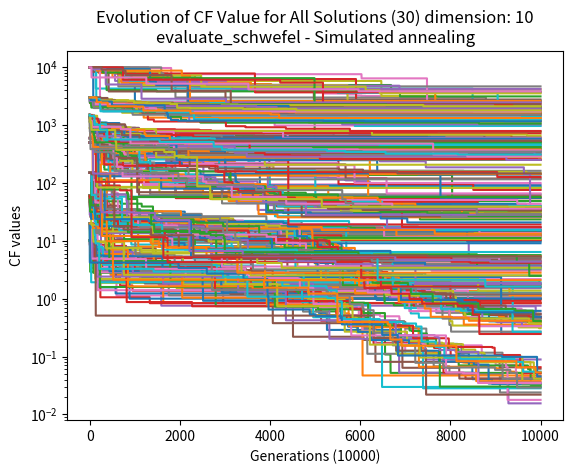

Write Python code to recreate this figure.
import math
import random
import matplotlib.pyplot as plt
import time
import statistics

all_searches_arrays = []
all_searches_arrays_best_values = []
cumulative_comp_list = []

mini1: int
mini2: int

"""             
DISCLAIMER:     
this project was done by multiple terrestrials:
[redacted]
[redacted]
[redacted]
[redacted]
"""

def generate_random_numbers(dim, ran):
    result = []
    for index in range(dim):
        result.append(random.uniform(-ran, ran))
    return result


def evaluate_de_jong(listo):
    result = 0
    for arg in listo:
        result += math.pow(arg, 2)
    return result


def evaluate_de_jong_sec(listo):
    result = 0
    args = listo
    for index in range(len(args) - 1):
        curr_value = args[index]
        next_value = args[index + 1]
        result += 100 * \
                  math.pow((math.pow(curr_value, 2) - next_value), 2) + \
                  math.pow((1 - curr_value), 2)
    return result


def evaluate_schwefel(listo):
    result = 0
    for i in range(len(listo)):
        result += -listo[i] * math.sin(math.sqrt(abs(listo[i])))
    return 418.9829 * len(listo) - result


def random_searcher(func, dim, ran, search, ite):
    cf_results_list = []
    cf_result = search
    for i in range(ite):
        listo = generate_random_numbers(dim, ran)
        res = func(listo)
        if res < cf_result:
            cf_results_list.append(res)
            cf_result = res
        else:
            cf_results_list.append(cf_result)
    all_searches_arrays.append(cf_results_list)
    all_searches_arrays_best_values.append(cf_result)


def simulated_annealinger(func, dim, ran, search, ite):
    """Peforms simulated annealing to find a solution
        best params for each function (as far as tested):
        dejong1 5D, alpha:0.97 init_temp:800
        dejong1 10D, alpha:0.96 init_temp:800
        dejong2 5D, alpha:0.97 init_temp:800
        dejong2 10D, alpha:0.97 init_temp:800
        swaf 5D, alpha:0.99 init_temp:1000
        swaf 10D, alpha:0.99 init_temp:1000
    """

    fes_count = ite
    neighbor_call_count = 10
    alpha = 0.99
    initial_temp = 1000
    final_temp = 0.01
    current_temp = initial_temp

    cf_results_list = []
    evolved_values = []

    listo = generate_random_numbers(dim, ran)
    current_state = listo
    solution_value = func(current_state)
    best_solution_value = search
    evolved_values.append(best_solution_value)

    while fes_count > 0:
        for _ in range(neighbor_call_count):
            fes_count -= 1
            neighbor = get_neighbors(current_state, ran)
            neighbor_value = func(neighbor)
            cost_diff = solution_value - neighbor_value

            if cost_diff > 0:
                current_state = neighbor
                solution_value = neighbor_value
                if solution_value < best_solution_value:
                    best_solution_value = solution_value
            else:
                probab_that_we_accept_worse_solution = math.exp(cost_diff / current_temp)
                if random.uniform(0, 1) < probab_that_we_accept_worse_solution:
                    current_state = neighbor
                    solution_value = neighbor_value

            cf_results_list.append(solution_value)
            evolved_values.append(best_solution_value)

        if current_temp > final_temp:
            current_temp = initial_temp * alpha ** ((ite - fes_count) / neighbor_call_count)
    all_searches_arrays.append(evolved_values)
    all_searches_arrays_best_values.append(min(evolved_values))


def get_neighbors(state, rang):
    """Returns neighbors of the argument state for your solution."""
    nbr = []
    for s in state:
        new_val = random.gauss(s, rang / 10)
        while new_val > rang or new_val < -rang:
            new_val = random.gauss(s, rang / 10)
        nbr.append(new_val)
    return nbr


def ploter(ite, runs, dim, m_name, caller):
    field_cumulative = []
    cumulant = 0
    for j in range(ite):
        for i in range(runs):
            cumulant += all_searches_arrays[i][j]
        field_cumulative.append(cumulant / len(all_searches_arrays))
        cumulant = 0

    xlabtext = "Generations (" + str(ite) + ")"

    cumulative_comp_list.append(field_cumulative)

    plotx = plt
    plotx.plot(field_cumulative)
    plotx.title("Average convergence (" + str(runs) + ") dimension: " +
                str(dim) + "\n" + m_name + " - " + caller)
    plotx.xlabel(xlabtext)
    plotx.yscale("log")
    plotx.ylabel("CF values")
    plotx.show()

    ploty = plt
    for data in all_searches_arrays:
        ploty.plot(data)
    ploty.title("Evolution of CF Value for All Solutions (" + str(runs) +
                ") dimension: " + str(dim) + "\n" + m_name + " - " + caller)
    ploty.xlabel(xlabtext)
    ploty.ylabel("CF values")
    ploty.show()


def runner(method: str, runs, func: int, dim, ran, search, shower, ite=10000):
    """
    Runs the specified algorithm with the given parameters.
    :param method: [RS for random search] [SA for sim. aneal.].
    :type method: int
    :param runs: The number of runs to perform.
    :type runs: int
    :param func: The method to use for the algorithm. [1: dejong] [2: dejong_sec] [3: swafel]
    :type func: str
    :param dim: The dimensionality of the input data.
    :type dim: int
    :param ran: The range of values for the input data.
    :type ran: int
    :param search: The initial most wanted value.
    :type search: int
    :param shower: True for statistics on || False to off
    :type shower: bool
    :param ite: The number of iterations.
    :type ite: int
    """
    cost_function: staticmethod
    if func == 1:
        cost_function = evaluate_de_jong
    elif func == 2:
        cost_function = evaluate_de_jong_sec
    else:
        cost_function = evaluate_schwefel

    testing_method: str
    if method == 'RS':
        testing_method = "Random search"
    elif method == 'SA':
        testing_method = "Simulated annealing"
    else:
        print("testing method not defined, bruh")
        return

    start = time.time()
    if testing_method == "Simulated annealing":
        for i in range(runs):
            simulated_annealinger(cost_function, dim, ran, search, ite)
    elif testing_method == "Random search":
        for i in range(runs):
            random_searcher(cost_function, dim, ran, search, ite)
    else:
        print("testing method not defined, bruh")
        return
    end = time.time() - start

    print(testing_method)
    if shower:
        print(cost_function.__name__ + " in " + str(runs) + " runs | " +
              str(dim) + " dimensions | " + str(ite) + " iterations | " +
              "range -" + str(ran) + " to +" + str(ran) + " | " +
              "search value " + str(search))
        ploter(ite, runs, dim, cost_function.__name__, testing_method)
    else:
        print(min(all_searches_arrays_best_values))

    statictron(testing_method, shower)
    print("(" + str(round(end, 3)) + " sec)\n")


def statictron(fu, shower):
    mini: int
    if fu == "Random search":
        global mini1
        mini1 = min(all_searches_arrays_best_values)
        mini = mini1
    else:
        global mini2
        mini2 = min(all_searches_arrays_best_values)
        mini = mini2
    maxi = max(all_searches_arrays_best_values)
    mean = statistics.mean(all_searches_arrays_best_values)
    medi = statistics.median(all_searches_arrays_best_values)

    if shower:
        print("min: " + str(mini) + " max: " + str(maxi) + " mean: " + str(mean) + " medi: " + str(medi))

    all_searches_arrays.clear()
    all_searches_arrays_best_values.clear()


if __name__ == '__main__':

    runner('RS', 30, 1, 5, 5, 10, True)
    runner('SA', 30, 1, 5, 5, 20, True)

    runner('RS', 30, 1, 10, 5, 60, True)
    runner('SA', 30, 1, 10, 5, 60, True)

    runner('RS', 30, 2, 5, 5, 500, True)
    runner('SA', 30, 2, 5, 5, 150, True)

    runner('RS', 30, 2, 10, 5, 10000, True)
    runner('SA', 30, 2, 10, 5, 600, True)

    runner('RS', 30, 3, 5, 500, 1500, True)
    runner('SA', 30, 3, 5, 500, 1500, True)

    runner('RS', 30, 3, 10, 500, 3000, True)
    runner('SA', 30, 3, 10, 500, 3000, True)

    # plotr = plt
    # plotr.plot(cumulative_comp_list[0], label='RS')
    # plotr.plot(cumulative_comp_list[1], label='SA')
    # plotr.yscale("log")
    # plt.legend()
    # plotr.show()

    if mini1 / mini2 > 0:
        print("sme lepši " + str(round(mini1 / mini2, 2)) + "X")
    else:
        print("sme horši, uch")